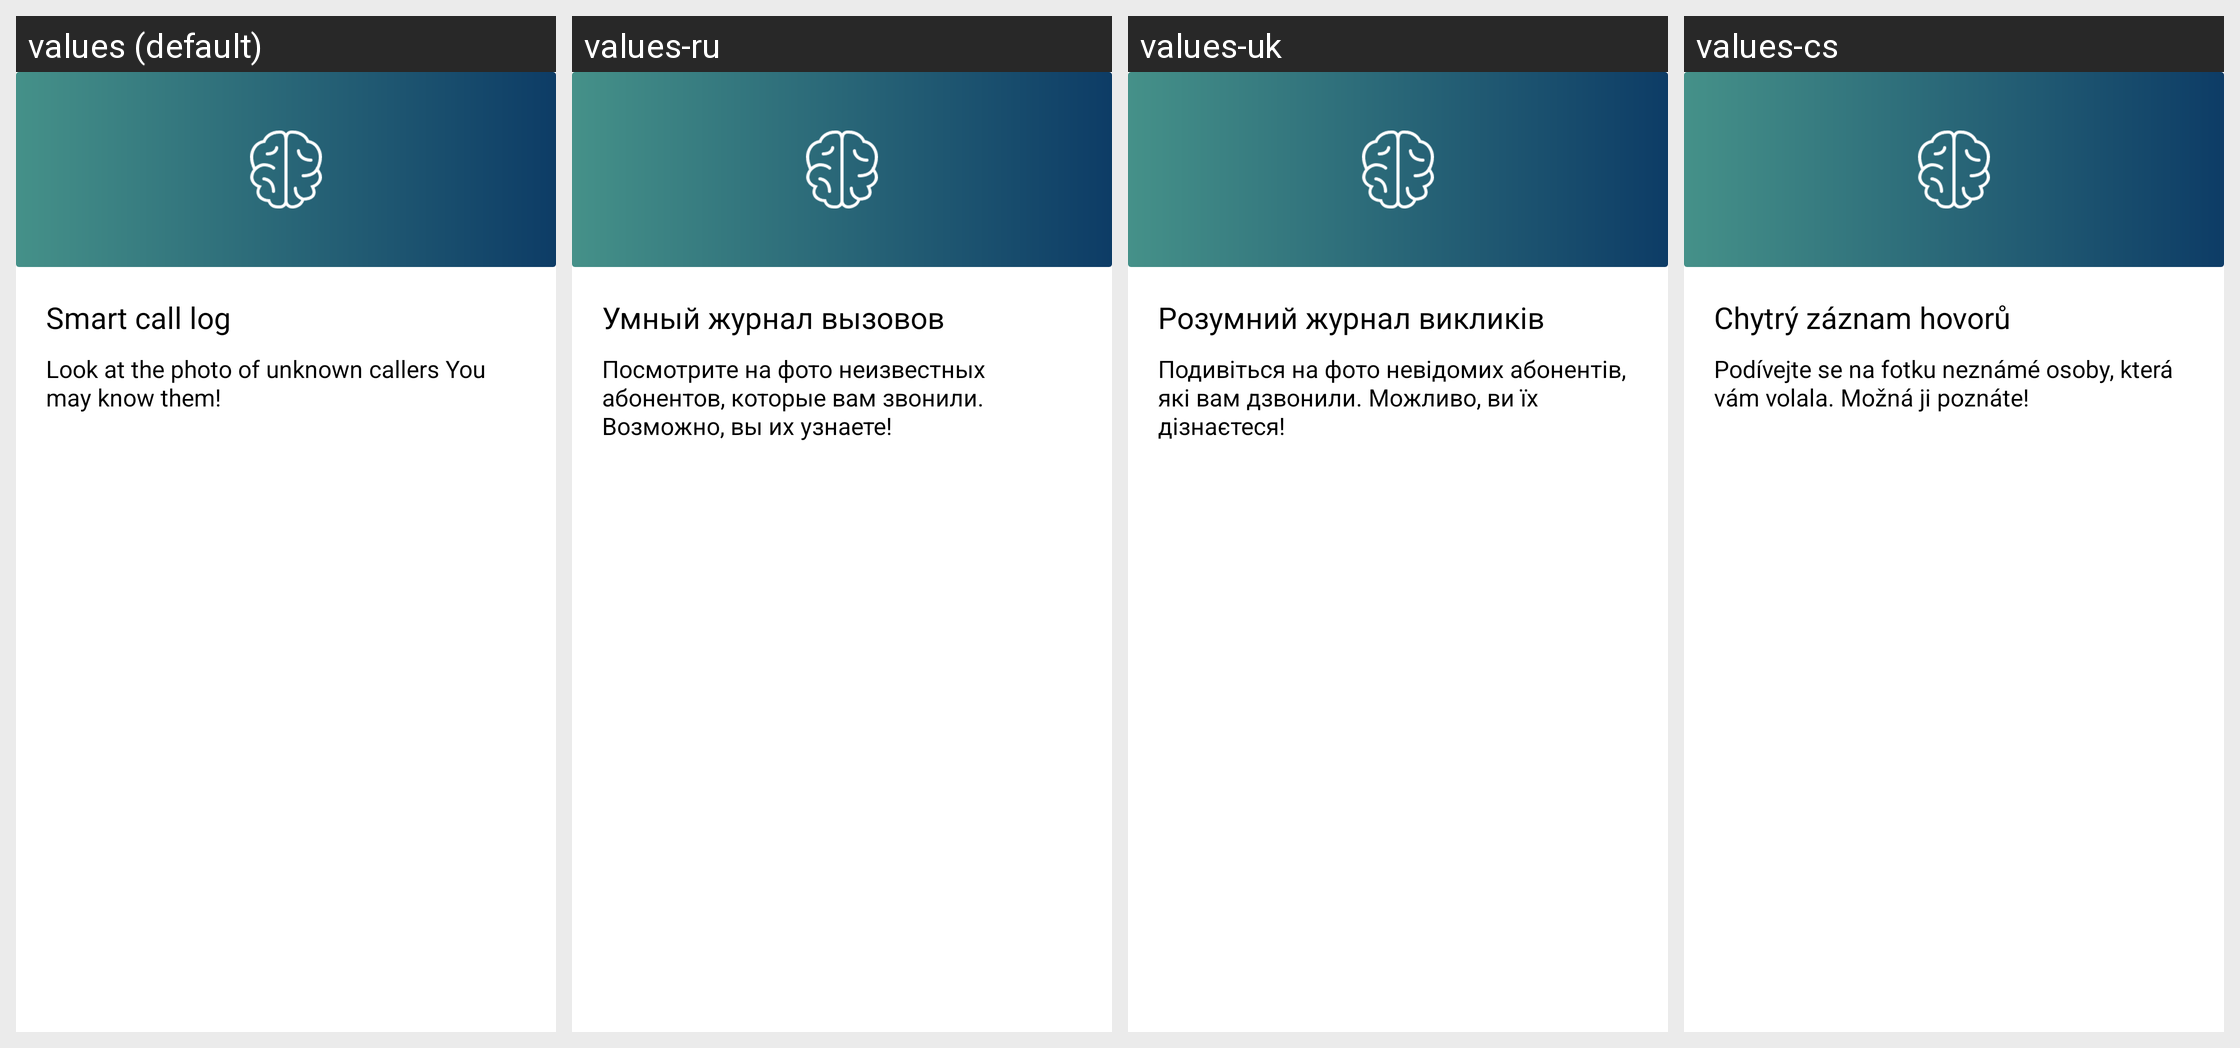

Here is an Android app screen in its default locale and in the app's own translations. Write out the translated-string differences for the strings that appear on this screen.
Android screen res/layout/dialog_tutorial_third.xml rendered under 4 locales, left to right: values (default), values-ru, values-uk, values-cs. Device: Nexus 5 (rendered at 1080×1920; each locale shown at half size, 540×960, under a caption strip naming it); theme AppTheme.
Strings drawn on this screen, with the default value and each locale's value (text and hints the layout hard-codes, and strings that could not be matched under every locale, appear in the picture but are not listed):

smartJournal
  values: Smart call log
  values-ru: Умный журнал вызовов
  values-uk: Розумний журнал викликів
  values-cs: Chytrý záznam hovorů

tutorial3
  values: Look at the photo of unknown callers You may know them!
  values-ru: Посмотрите на фото неизвестных абонентов, которые вам звонили. Возможно, вы их узнаете!
  values-uk: Подивіться на фото невідомих абонентів, які вам дзвонили. Можливо, ви їх дізнаєтеся!
  values-cs: Podívejte se na fotku neznámé osoby, která vám volala. Možná ji poznáte!
